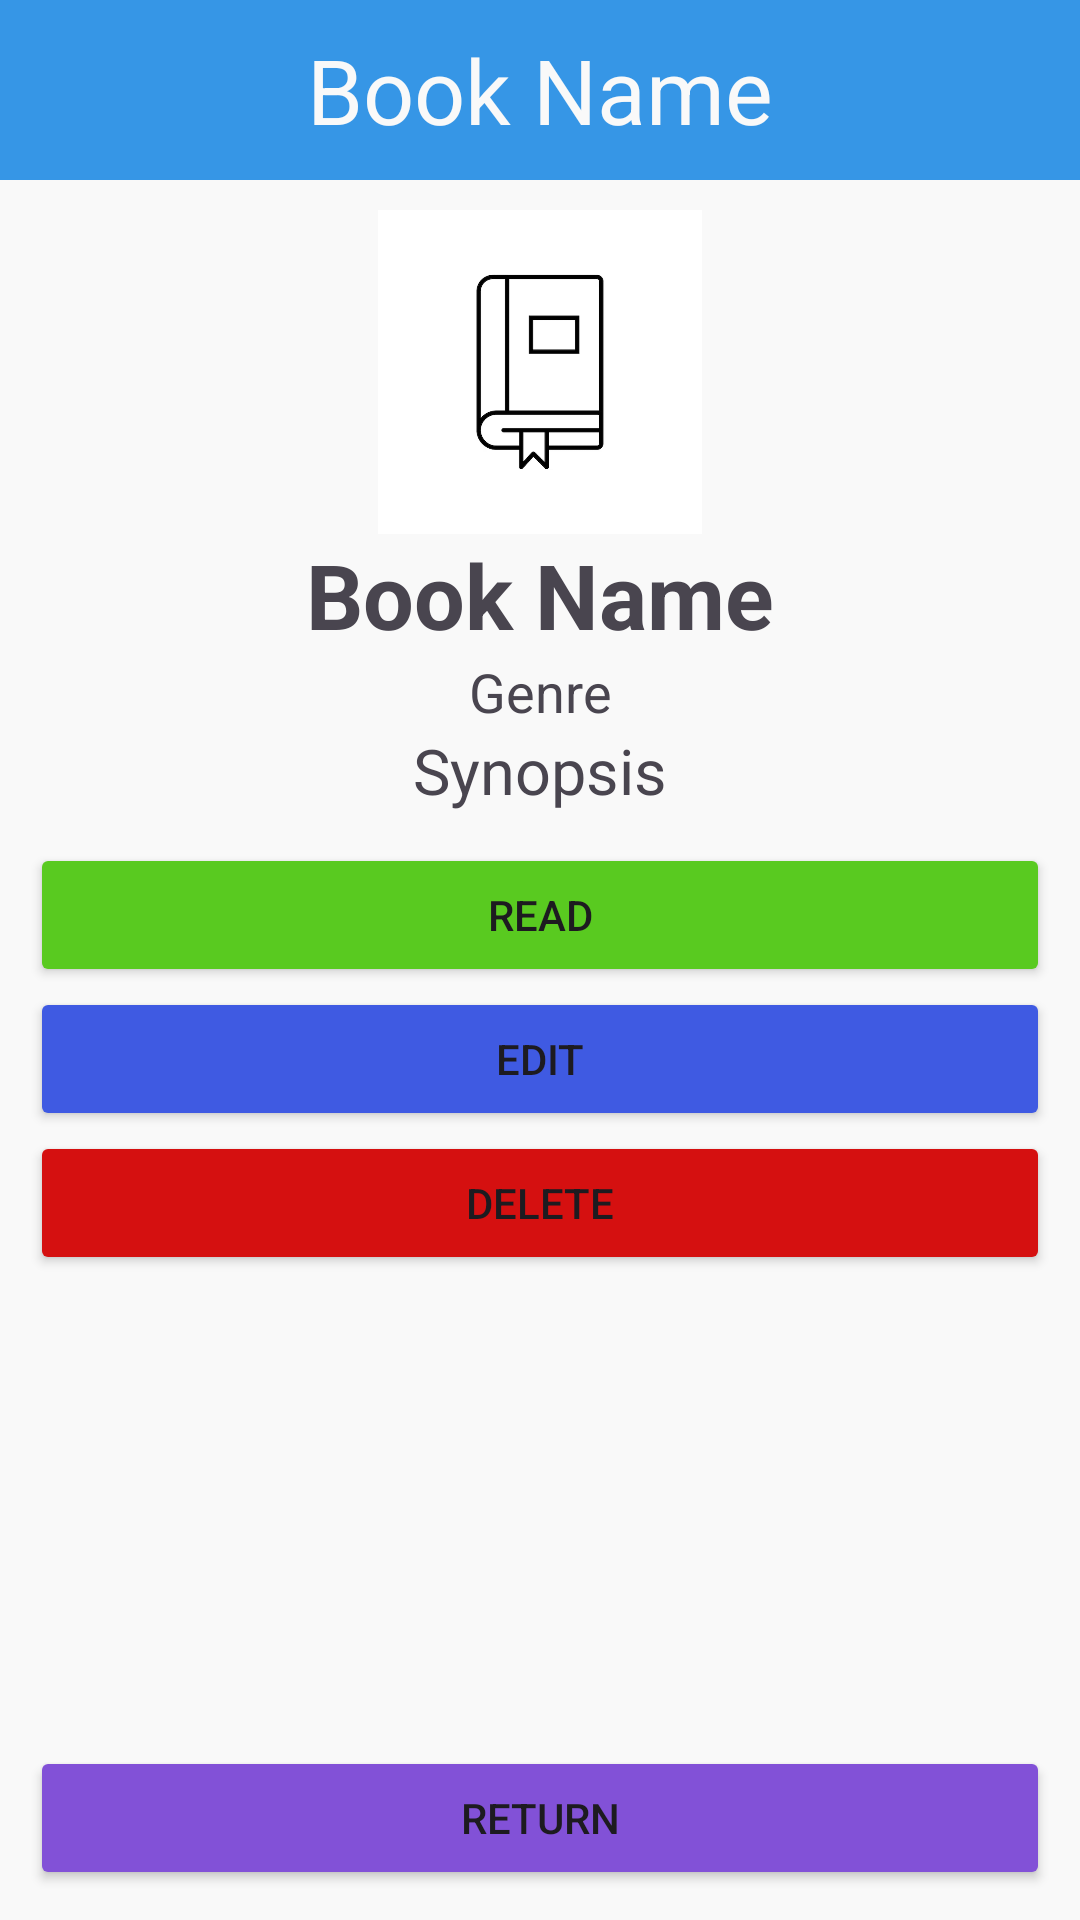

The Android layout XML behind this screen, and the referenced resources:
<!-- AndroidManifest.xml: application theme Theme.BibliotecaVirtual -->
<!-- res/layout/activity_mini_conto.xml -->
<?xml version="1.0" encoding="utf-8"?>
<androidx.constraintlayout.widget.ConstraintLayout xmlns:android="http://schemas.android.com/apk/res/android"
    xmlns:tools="http://schemas.android.com/tools"
    android:layout_width="match_parent"
    android:layout_height="match_parent"
    xmlns:app="http://schemas.android.com/apk/res-auto"
    android:orientation="vertical"
    android:background="@color/ui_background"
    android:padding="0dp"
    tools:context=".ui.MiniContoActivity">
    <TextView
        android:id="@+id/header"
        android:layout_width="match_parent"
        android:layout_height="60dp"
        android:padding="0dp"
        android:layout_margin="0dp"
        android:background="@color/ui_edges"
        android:gravity="center"
        android:text="@string/book_name"
        android:textColor="@color/white"
        android:textSize="30dp"
        app:layout_constraintEnd_toStartOf="parent"
        app:layout_constraintTop_toTopOf="parent"/>
    <ImageView
        android:id="@+id/imgFoto"
        android:layout_width="108dp"
        android:layout_height="108dp"
        android:src="@drawable/default_icon"
        android:layout_marginTop="10dp"
        app:layout_constraintTop_toBottomOf="@id/header"
        app:layout_constraintStart_toStartOf="parent"
        app:layout_constraintEnd_toEndOf="parent"/>
    <TextView
        android:id="@+id/tvNome"
        android:layout_width="0dp"
        android:layout_height="wrap_content"
        android:text="@string/book_name"
        android:textSize="30dp"
        android:textStyle="bold"
        android:gravity="center"
        app:layout_constraintTop_toBottomOf="@id/imgFoto"
        app:layout_constraintStart_toStartOf="parent"
        app:layout_constraintEnd_toEndOf="parent"/>
    <TextView
        android:id="@+id/tvGenero"
        android:layout_width="0dp"
        android:layout_height="wrap_content"
        android:text="@string/book_genre"
        android:textSize="18dp"
        android:gravity="center"
        app:layout_constraintTop_toBottomOf="@id/tvNome"
        app:layout_constraintStart_toStartOf="parent"
        app:layout_constraintEnd_toEndOf="parent"/>
    <TextView
        android:id="@+id/tvSinpose"
        android:layout_width="0dp"
        android:layout_height="wrap_content"
        android:maxHeight="200dp"
        android:text="@string/book_synopsis"
        android:textSize="21dp"
        android:gravity="center"
        app:layout_constraintTop_toBottomOf="@id/tvGenero"
        app:layout_constraintStart_toStartOf="parent"
        app:layout_constraintEnd_toEndOf="parent"/>
    <Button
        android:id="@+id/btnLer"
        android:layout_width="0dp"
        android:layout_height="wrap_content"
        android:layout_margin="10dp"
        android:text="@string/read"
        android:backgroundTint="@color/ui_proceed_button"
        app:layout_constraintStart_toStartOf="parent"
        app:layout_constraintEnd_toEndOf="parent"
        app:layout_constraintTop_toBottomOf="@+id/tvSinpose" />
    <Button
        android:id="@+id/btnEditar"
        android:layout_width="0dp"
        android:layout_height="wrap_content"
        android:layout_marginHorizontal="10dp"
        android:text="@string/edit"
        android:backgroundTint="@color/ui_modify_button"
        app:layout_constraintStart_toStartOf="parent"
        app:layout_constraintEnd_toEndOf="parent"
        app:layout_constraintTop_toBottomOf="@+id/btnLer" />
    <Button
        android:id="@+id/btnExcluir"
        android:layout_width="0dp"
        android:layout_height="wrap_content"
        android:layout_marginHorizontal="10dp"
        android:text="@string/delete"
        android:backgroundTint="@color/ui_danger_button"
        app:layout_constraintStart_toStartOf="parent"
        app:layout_constraintEnd_toEndOf="parent"
        app:layout_constraintTop_toBottomOf="@+id/btnEditar" />
    <Button
        android:id="@+id/btnVoltar"
        android:layout_width="0dp"
        android:layout_height="wrap_content"
        android:text="@string/ui_return"
        android:layout_margin="10dp"
        android:backgroundTint="@color/ui_standard_button"
        app:layout_constraintStart_toStartOf="parent"
        app:layout_constraintEnd_toEndOf="parent"
        app:layout_constraintBottom_toBottomOf="parent"/>


</androidx.constraintlayout.widget.ConstraintLayout>
<!-- resources referenced by this layout -->
<resources>
  <color name="ui_background">@color/white</color>
  <color name="ui_danger_button">@color/light_red</color>
  <color name="ui_edges">@color/light_blue</color>
  <color name="ui_modify_button">@color/dark_blue</color>
  <color name="ui_proceed_button">@color/light_green</color>
  <color name="ui_standard_button">@color/light_purple</color>
  <color name="white">#F9F9F9</color>
  <!-- drawable default_icon: png bitmap (drawable-nodpi, 6695 bytes) -->
  <string name="book_genre">Genre</string>
  <string name="book_name">Book Name</string>
  <string name="book_synopsis">Synopsis</string>
  <string name="delete">Delete</string>
  <string name="edit">Edit</string>
  <string name="read">Read</string>
  <string name="ui_return">Return</string>
  <style name="Theme.BibliotecaVirtual" parent="Base.Theme.BibliotecaVirtual" />
  <color name="light_red">#D51010</color>
  <color name="light_blue">#3696E6</color>
  <color name="dark_blue">#3F5AE2</color>
  <color name="light_green">#59CA20</color>
  <color name="light_purple">#8251D7</color>
  <style name="Base.Theme.BibliotecaVirtual" parent="Theme.Material3.DayNight.NoActionBar">
          
          
  
      </style>
</resources>
